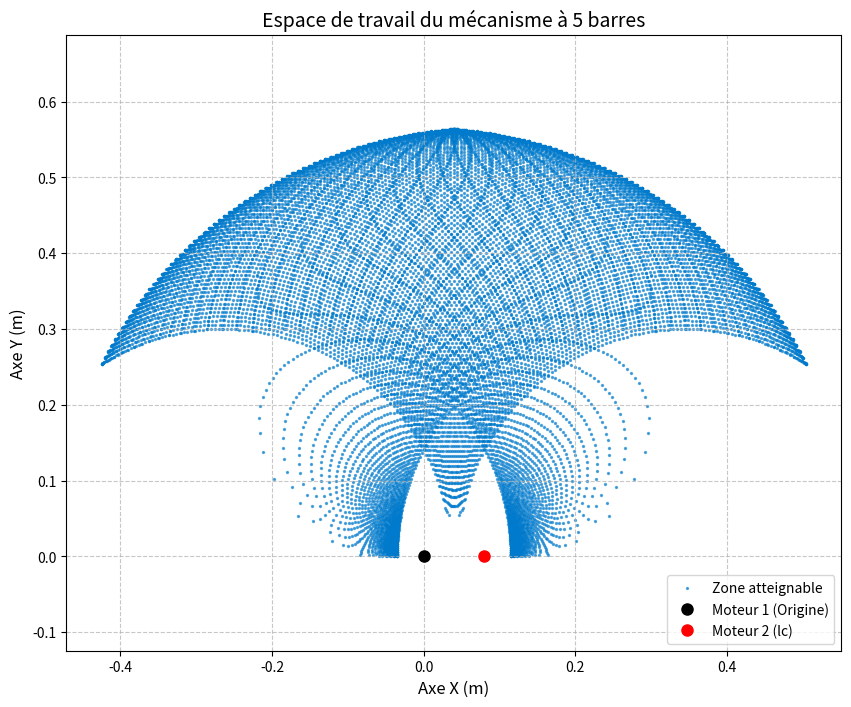
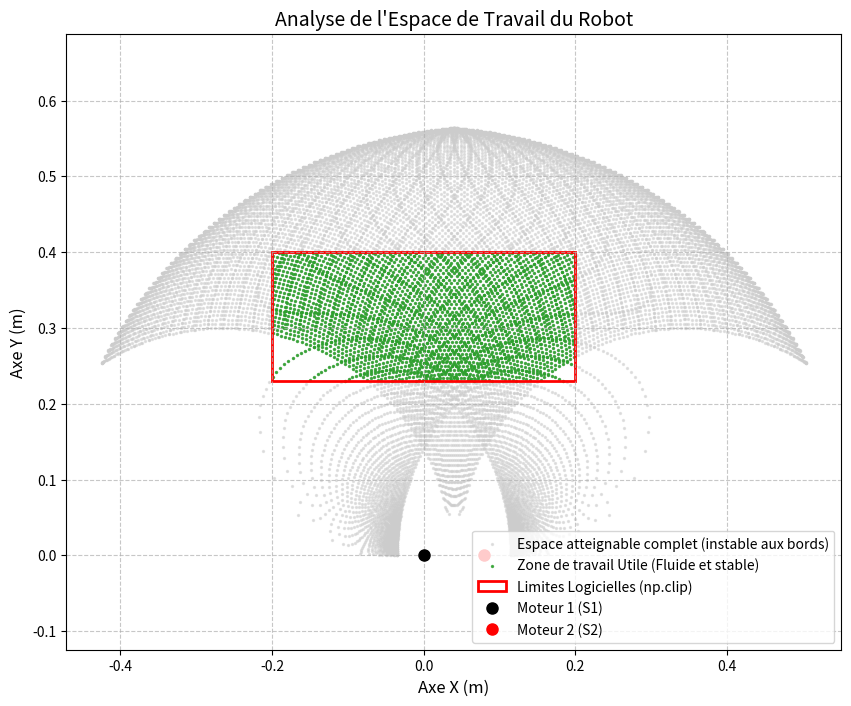

Source code (Python) for these figures, in order:
import numpy as np 
from math import atan, sqrt, degrees, radians
import matplotlib.pyplot as plt
import matplotlib.patches as patches

l1, l2, l5 = 0.265, 0.3, 0.08

def cinematique(theta1, theta4): 
    E = 2 * l2 * (l5 + l1 * (np.cos(theta4) - np.cos(theta1)))
    F = 2 * l1 * l2 * (np.sin(theta4) - np.sin(theta1))
    G = l5 ** 2 + 2 * l1 ** 2 + 2 * l5 * l1 * np.cos(theta4) - 2 * l5 * l1 * np.cos(theta1) - 2 * l1 ** 2 * np.cos(theta4 - theta1)
    xc = l5 + l1 * np.cos(theta4) + l2 * np.cos(2*np.atan((-F-(E**2+F**2-G**2)**0.5)/(G-E)))
    yc = l1 * np.sin(theta4) + l2 * np.sin(2*np.atan((-F-(E**2+F**2-G**2)**0.5)/(G-E)))
    return xc, yc

def cinematique_inverse(xc,yc): 
    E1 = -2 * l1 * xc
    F1 = - 2 * l1 * yc
    G1 = l1 ** 2 - l2 ** 2 + xc ** 2 + yc ** 2 
    E4 = 2 * l1 * (-xc + l5)
    F4 = -2 * l1 * yc
    G4 = l5 ** 2 + l1 ** 2 - l2 ** 2 + xc ** 2 + yc ** 2 - 2 * l5 * xc
    theta1 = 2 * np.atan((-F1+(E1**2+F1**2-G1**2)**0.5) / (G1-E1))
    theta4 = 2 * np.atan((-F4-(E4**2+F4**2-G4**2)**0.5) / (G4-E4))
    return degrees(theta1), degrees(theta4)

def jacobien(theta1, theta4):
    D = (l1 + l2 + l5 / 2) / 3
    r1, r2 = l1 / D, l2 / D
    s1, s4 = np.sin(theta1), np.sin(theta4)
    c1, c4 = np.cos(theta1), np.cos(theta4)
    A = r1 * s1 - r1 * s4
    B = 2 * (l5 / 2) / D + r1 * c1 + r1 * c4
    C = np.pi / 2 + np.arctan(A / B)
    D_val = 8 * r2 * np.sqrt(1 - (B * 2 + A * 2) / (4 * r2 ** 2))
    E = r2 * np.sin(C) / (1 + A * 2 / B * 2) * np.sqrt(1 - (B * 2 + A * 2) / (4 * r2 ** 2))
    Ep = r2 * np.cos(C) / (1 + A * 2 / B * 2) * np.sqrt(1 - (B * 2 + A * 2) / (4 * r2 ** 2))
    J11 = -r1 * s1 / 2 - 2 * np.cos(C) * (A * r1 * c1 - B * r1 * s1) / D_val - E / B ** 2 * (B * r1 * c1 + A * r1 * s1)
    J12 = -r1 * s4 / 2 + 2 * np.cos(C) * (A * r1 * c4 + B * r1 * s4) / D_val - E / B ** 2 * (-B * r1 * c4 + A * r1 * s4)
    J21 = -r1 * c1 / 2 - 2 * np.sin(C) * (A * r1 * c1 - B * r1 * s1) / D_val + Ep / B ** 2 * (B * r1 * c1 + A * r1 * s1)
    J22 = -r1 * c4 / 2 + 2 * np.sin(C) * (A * r1 * c4 + B * r1 * s4) / D_val + Ep * B ** 2 * (-B * r1 * c4 + A * r1 * s4)
    return np.array([[J11, J12], [J21, J22]])

def dynamique(theta1, theta4, tau1, tau2):
    J_T = np.transpose(jacobien(theta1, theta4))
    F = np.linalg.solve(J_T, np.array([tau1, tau2]))
    return F[0], F[1]

def compute_theta1(xc, yc):
    E1, F1, G1 = -2 * l1 * xc, -2 * l1 * yc, l1**2 - l2**2 + xc**2 + yc**2
    root = sqrt(max(0.0, E1**2 + F1**2 - G1**2))
    return 2 * atan((-F1 + root) / (G1 - E1))

def compute_theta4(xc, yc):
    E4, F4, G4 = 2 * l1 * (-xc + l5), -2 * l1 * yc, l5**2 + l1**2 - l2**2 + xc**2 + yc**2 - 2 * l5 * xc
    root = sqrt(max(0.0, E4**2 + F4**2 - G4**2))
    return 2 * atan((-F4 - root) / (G4 - E4))

print(cinematique_inverse(0.1, 0.3))

print(cinematique(radians(132.9666468467352), radians(22.494068109637446)))

# 1. Génération des angles de 0 à 180 degrés (0 à pi radians)
# On augmente la résolution (150 points) pour un graphique plus dense
angles_t1 = np.linspace(0, np.pi, 150)
angles_t4 = np.linspace(0, np.pi, 150)

x_workspace = []
y_workspace = []

def cinematique_securisee(theta1, theta4): 
    E = 2 * l2 * (l5 + l1 * (np.cos(theta4) - np.cos(theta1)))
    F = 2 * l1 * l2 * (np.sin(theta4) - np.sin(theta1))
    G = l5 ** 2 + 2 * l1 ** 2 + 2 * l5 * l1 * np.cos(theta4) - 2 * l5 * l1 * np.cos(theta1) - 2 * l1 ** 2 * np.cos(theta4 - theta1)
    
    # Vérification de l'assemblage physique (la racine doit être positive)
    val_sous_racine = E**2 + F**2 - G**2
    if val_sous_racine < 0:
        return None, None  # Position physiquement inatteignable
        
    # Calcul avec votre configuration de signes
    angle_intermediaire = 2 * np.atan((-F - (val_sous_racine)**0.5) / (G - E))
    xc = l5 + l1 * np.cos(theta4) + l2 * np.cos(angle_intermediaire)
    yc = l1 * np.sin(theta4) + l2 * np.sin(angle_intermediaire)
    
    return xc, yc

# 2. Balayage de toutes les combinaisons possibles
print("Calcul de l'espace de travail en cours...")
for t1 in angles_t1:
    for t4 in angles_t4:
        x, y = cinematique_securisee(t1, t4)
        if x is not None and y is not None:
            # On ne garde que les points avec un Y positif (le robot travaille vers l'avant)
            if y >= 0:
                x_workspace.append(x)
                y_workspace.append(y)

# 3. Visualisation des données
plt.figure(figsize=(10, 8))
plt.scatter(x_workspace, y_workspace, s=2, c='#007acc', alpha=0.6, label='Zone atteignable')

# Ajout des repères des moteurs
plt.plot(0, 0, 'ko', markersize=8, label='Moteur 1 (Origine)')
plt.plot(l5, 0, 'ro', markersize=8, label='Moteur 2 (lc)')

plt.title('Espace de travail du mécanisme à 5 barres', fontsize=14)
plt.xlabel('Axe X (m)', fontsize=12)
plt.ylabel('Axe Y (m)', fontsize=12)

# L'axe 'equal' est crucial en mécanique pour ne pas déformer le visuel
plt.axis('equal')
plt.grid(True, linestyle='--', alpha=0.7)
plt.legend(loc='lower right')

plt.show()

# --- Définition de la Zone Utile (Sécuritaire) ---
x_min, x_max = -0.20, 0.20
y_min, y_max = 0.23, 0.40

# --- Balayage ---
angles_t1 = np.linspace(0, np.pi, 150)
angles_t4 = np.linspace(0, np.pi, 150)

x_full = []
y_full = []
x_utile = []
y_utile = []

print("Calcul des espaces de travail...")
for t1 in angles_t1:
    for t4 in angles_t4:
        x, y = cinematique_securisee(t1, t4)
        if x is not None and y is not None and y >= 0:
            x_full.append(x)
            y_full.append(y)
            # Tri des points qui tombent dans la zone utile
            if (x_min <= x <= x_max) and (y_min <= y <= y_max):
                x_utile.append(x)
                y_utile.append(y)

# --- Affichage ---
fig, ax = plt.subplots(figsize=(10, 8))

# 1. Espace atteignable global (Gris clair)
ax.scatter(x_full, y_full, s=2, c='#cccccc', alpha=0.5, label='Espace atteignable complet (instable aux bords)')

# 2. Espace utile (Vert)
ax.scatter(x_utile, y_utile, s=2, c='#2ca02c', alpha=0.8, label='Zone de travail Utile (Fluide et stable)')

# 3. Dessin de la boîte de sécurité (Bounding box)
rect = patches.Rectangle((x_min, y_min), x_max - x_min, y_max - y_min, 
                         linewidth=2, edgecolor='red', facecolor='none', label='Limites Logicielles (np.clip)')
ax.add_patch(rect)

# Repères des moteurs
ax.plot(0, 0, 'ko', markersize=8, label='Moteur 1 (S1)')
ax.plot(l5, 0, 'ro', markersize=8, label='Moteur 2 (S2)')

ax.set_title('Analyse de l\'Espace de Travail du Robot', fontsize=14)
ax.set_xlabel('Axe X (m)', fontsize=12)
ax.set_ylabel('Axe Y (m)', fontsize=12)
ax.axis('equal')
ax.grid(True, linestyle='--', alpha=0.7)
ax.legend(loc='lower right')

plt.show()
